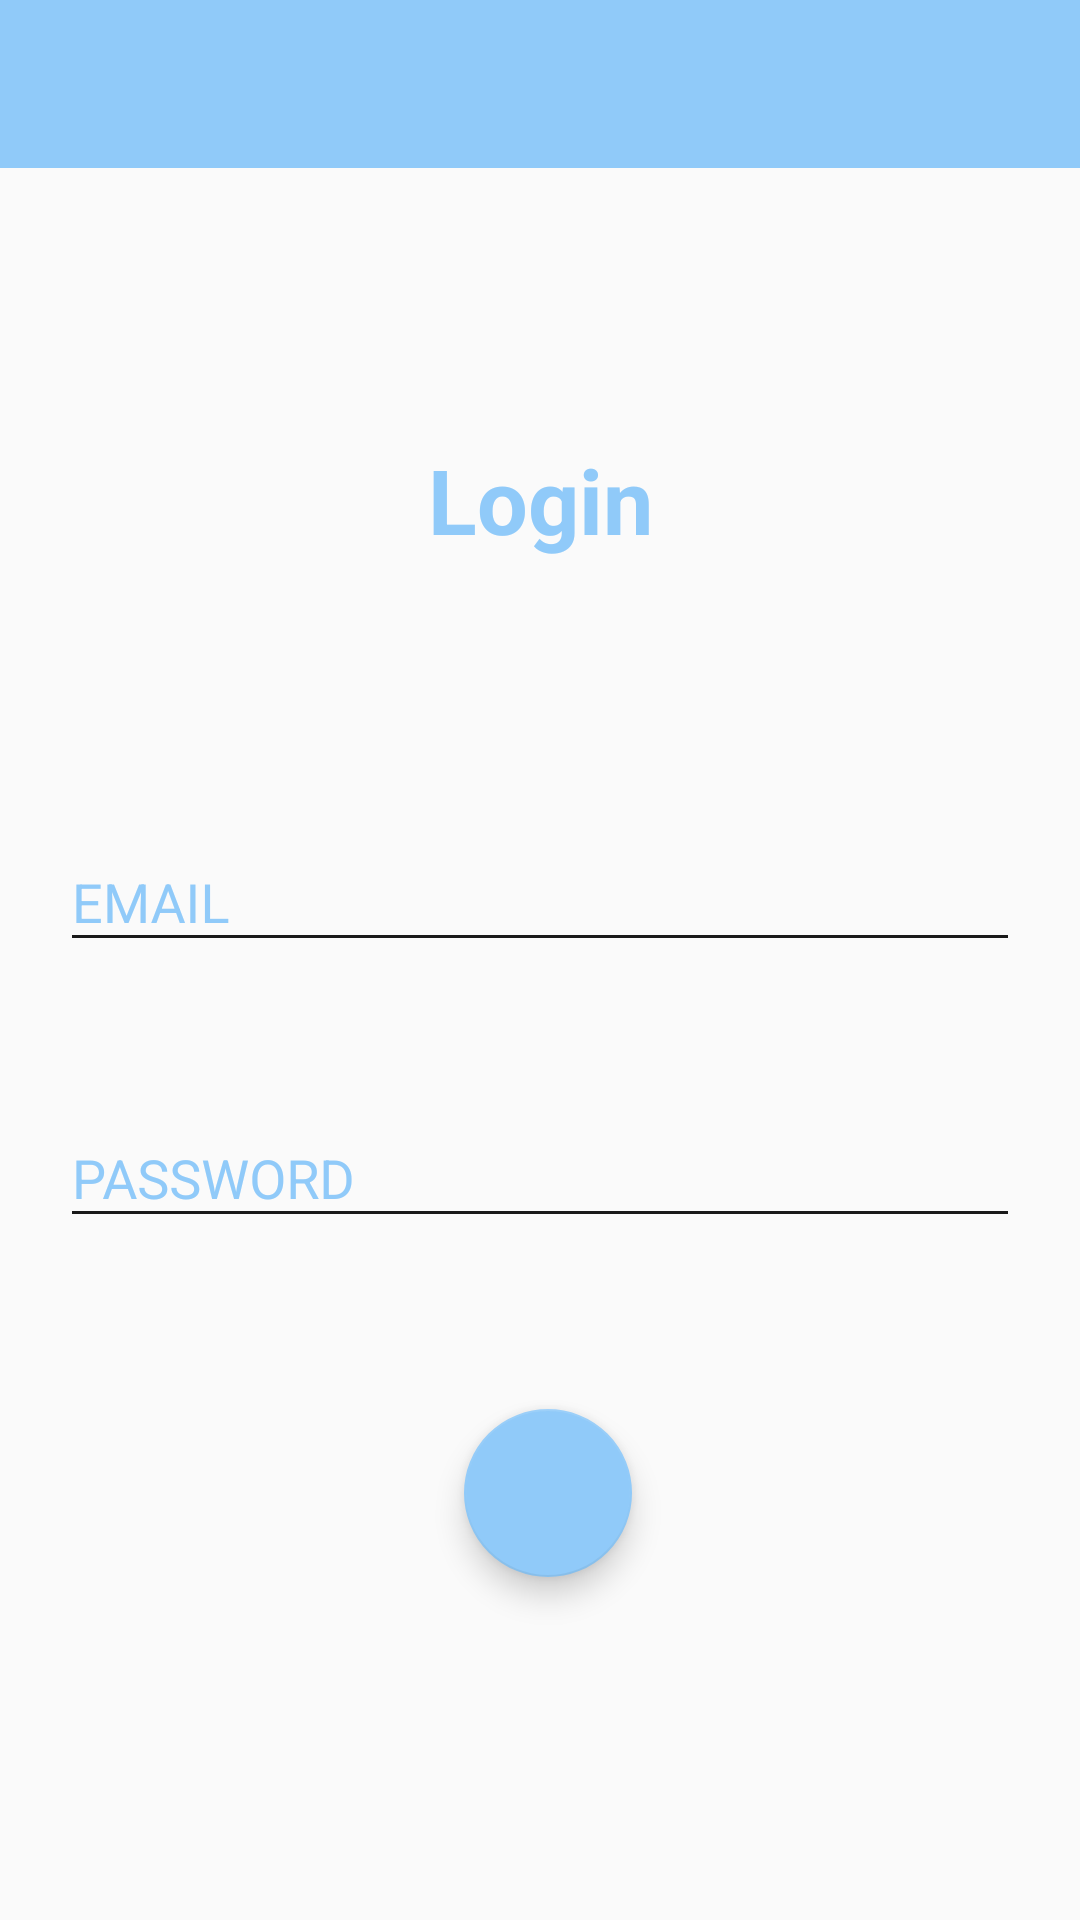

Layout XML and referenced resources for this Android screen:
<!-- AndroidManifest.xml: application theme AppTheme -->
<!-- res/layout/activity_login.xml -->
<?xml version="1.0" encoding="utf-8"?>
<androidx.constraintlayout.widget.ConstraintLayout xmlns:android="http://schemas.android.com/apk/res/android"
    xmlns:app="http://schemas.android.com/apk/res-auto"
    xmlns:tools="http://schemas.android.com/tools"
    android:layout_width="match_parent"
    android:layout_height="match_parent"
    tools:context=".LoginActivity">

    <include
        android:id="@+id/toolbar"
        layout="@layout/toolbar"
        />

    <TextView
        android:id="@+id/log"
        android:layout_width="wrap_content"
        android:layout_height="wrap_content"
        android:text="Login"
        android:textColor="@color/blue_200"
        android:textSize="30dp"
        android:textStyle="bold"
        app:layout_constraintBottom_toBottomOf="parent"
        app:layout_constraintEnd_toEndOf="parent"
        app:layout_constraintStart_toStartOf="parent"
        app:layout_constraintTop_toBottomOf="@+id/toolbar"
        app:layout_constraintVertical_bias="0.166" />

    <com.google.android.material.textfield.TextInputLayout
        android:id="@+id/userLayout"
        android:layout_width="match_parent"
        android:layout_height="wrap_content"
        android:layout_marginTop="76dp"
        android:theme="@style/EditText.Blue.Hint"
        app:layout_constraintBottom_toTopOf="@+id/passLayout"
        app:layout_constraintTop_toBottomOf="@+id/log"
        app:layout_constraintVertical_bias="0.127"
        tools:layout_editor_absoluteX="16dp"
        android:layout_marginRight="20dp"
        android:layout_marginLeft="20dp">

        <com.google.android.material.textfield.TextInputEditText
            android:id="@+id/email"
            android:layout_width="match_parent"
            android:layout_height="wrap_content"
            android:hint="EMAIL"
            android:maxLength="50"
            android:maxLines="1"
            android:singleLine="true"
            android:textColor="@color/overlay_dark_90"
            android:theme="@style/EditText.Blue" />


    </com.google.android.material.textfield.TextInputLayout>

    <com.google.android.material.textfield.TextInputLayout
        android:id="@+id/passLayout"
        android:layout_width="match_parent"
        android:layout_height="wrap_content"

        android:theme="@style/EditText.Blue.Hint"
        app:layout_constraintBottom_toBottomOf="parent"
        app:layout_constraintTop_toBottomOf="@+id/log"
        app:layout_constraintVertical_bias="0.433"
        app:passwordToggleTint="@color/overlay_light_90"
        tools:layout_editor_absoluteX="0dp"
        android:layout_marginRight="20dp"
        android:layout_marginLeft="20dp">

        <com.google.android.material.textfield.TextInputEditText
            android:id="@+id/pass"
            android:layout_width="match_parent"
            android:layout_height="wrap_content"
            android:hint="PASSWORD"
            android:inputType="textPassword"
            android:maxLength="50"
            android:maxLines="1"
            android:singleLine="true"
            android:textColor="@color/overlay_dark_90"
            android:theme="@style/EditText.Blue" />

    </com.google.android.material.textfield.TextInputLayout>

    <com.google.android.material.floatingactionbutton.FloatingActionButton
        android:id="@+id/login"
        android:layout_width="wrap_content"
        android:layout_height="wrap_content"
        android:clickable="true"
        android:textStyle="bold"
        android:tint="@color/cyan_800"
        app:backgroundTint="@color/blue_200"
        app:fabSize="normal"
        app:layout_constraintBottom_toBottomOf="parent"
        app:layout_constraintEnd_toEndOf="parent"
        app:layout_constraintHorizontal_bias="0.509"
        app:layout_constraintStart_toStartOf="parent"
        app:layout_constraintTop_toBottomOf="@+id/passLayout"
        app:layout_constraintVertical_bias="0.333"
        app:rippleColor="@color/cyan_800"
        app:srcCompat="@drawable/ic_arrow_right" />

</androidx.constraintlayout.widget.ConstraintLayout>
<!-- res/layout/toolbar.xml (included above) -->
<?xml version="1.0" encoding="utf-8"?>
<androidx.appcompat.widget.Toolbar xmlns:android="http://schemas.android.com/apk/res/android"
    android:layout_width="match_parent"
    android:layout_height="wrap_content"
    xmlns:app="http://schemas.android.com/apk/res-auto"
    android:background="@color/blue_200"
    app:titleTextColor="@color/overlay_light_90"
    android:theme="@style/ThemeOverlay.AppCompat.Dark.ActionBar"
    app:popupTheme="@style/MenuTheme">


</androidx.appcompat.widget.Toolbar>
<!-- resources referenced by this layout -->
<resources>
  <color name="blue_200">#90CAF9</color>
  <color name="cyan_800">#00838F</color>
  <color name="overlay_dark_90">#E6000000</color>
  <color name="overlay_light_90">#E6FFFFFF</color>
  <style name="EditText.Blue" parent="@style/AppTheme">
          <item name="colorControlActivated">@color/blue_200</item>
          <item name="colorControlHighlight">@color/blue_200</item>
          <item name="colorControlNormal">@color/overlay_dark_90</item>
          <item name="android:textColorHint">@color/blue_200</item>
      </style>
  <style name="EditText.Blue.Hint" parent="@style/EditText.Blue">
          <item name="colorAccent">@color/blue_200</item>
          <item name="android:textColorHint">@color/blue_200</item>
      </style>
  <style name="MenuTheme" parent="Theme.AppCompat.Light.NoActionBar">
          <item name="android:background">@color/overlay_light_90</item>
      </style>
  <style name="AppTheme" parent="Theme.AppCompat.Light.NoActionBar">
          
          <item name="colorPrimary">@color/colorPrimary</item>
          <item name="colorPrimaryDark">@color/colorPrimaryDark</item>
          <item name="colorAccent">@color/colorAccent</item>
      </style>
  <color name="colorPrimary">#546E7A</color>
  <color name="colorPrimaryDark">#000000</color>
  <color name="colorAccent">#1E88E5</color>
</resources>
